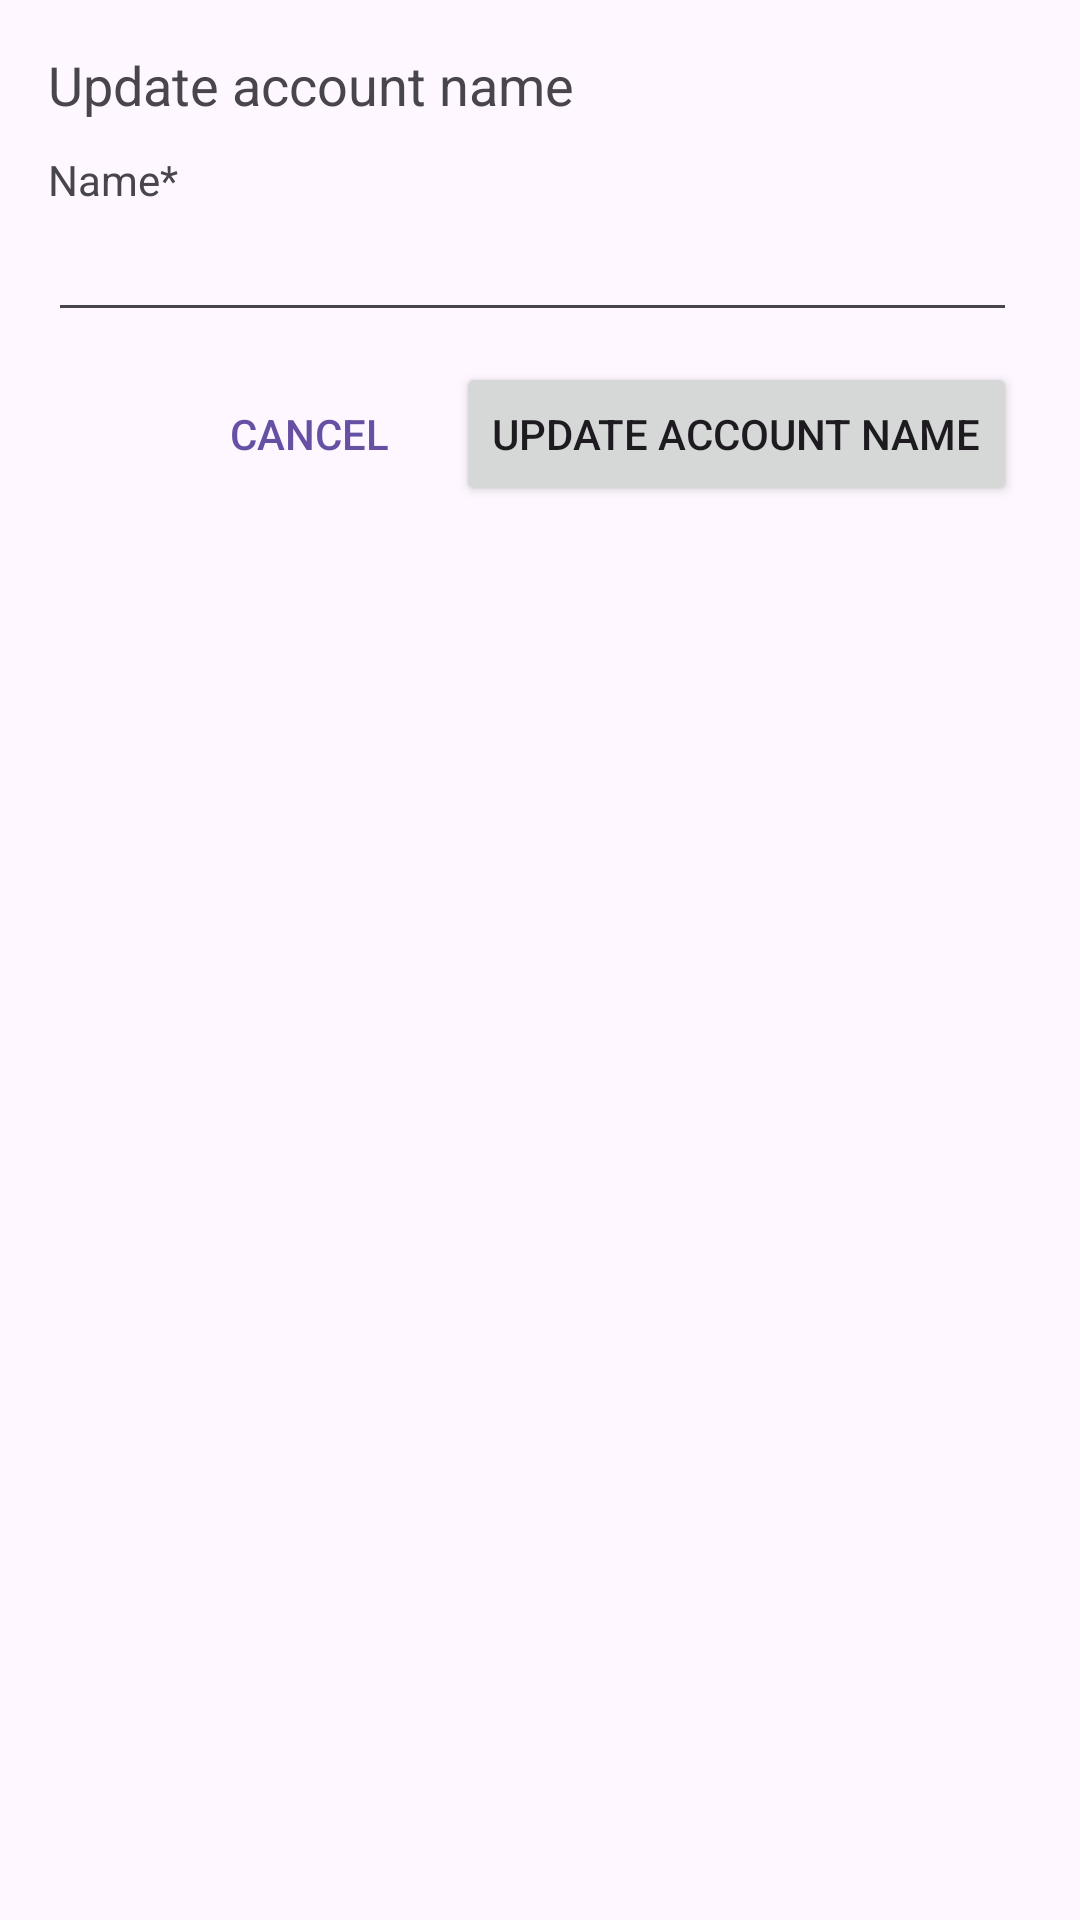

Produce the Android XML layout that renders to this screen, including the resource entries it uses.
<!-- AndroidManifest.xml: application theme Theme.FlavorFusion -->
<!-- res/layout/dialog_update_account_name.xml -->
<?xml version="1.0" encoding="utf-8"?>
<LinearLayout
    xmlns:android="http://schemas.android.com/apk/res/android"
    android:layout_width="match_parent"
    android:layout_height="wrap_content"
    android:orientation="vertical"
    android:padding="16dp">

    <TextView
        android:layout_width="wrap_content"
        android:layout_height="wrap_content"
        android:textAppearance="?android:attr/textAppearanceMedium"
        android:layout_marginBottom="10dp"
        android:text="Update account name"/>


    <LinearLayout
        android:layout_width="match_parent"
        android:layout_height="wrap_content"
        android:orientation="horizontal"
        android:layout_marginBottom="10dp">
        <LinearLayout
            android:layout_width="0dp"
            android:layout_height="match_parent"
            android:layout_weight="1"
            android:orientation="vertical"
            android:layout_marginEnd="5dp">
            <TextView
                android:layout_width="wrap_content"
                android:layout_height="wrap_content"
                android:text="Name*"/>

            <EditText
                android:id="@+id/edt_user_name"
                android:layout_width="match_parent"
                android:layout_height="wrap_content"
                android:singleLine="true"/>
        </LinearLayout>
    </LinearLayout>

    <LinearLayout
        android:layout_width="match_parent"
        android:layout_height="wrap_content"
        android:orientation="horizontal"
        android:gravity="end">

        <Button
            android:id="@+id/btn_cancel"
            android:layout_width="wrap_content"
            android:layout_height="wrap_content"
            android:text="Cancel"
            android:textColor="?attr/colorPrimary"
            android:background="@android:color/transparent"/>

        <Button
            android:id="@+id/btn_update"
            android:layout_width="wrap_content"
            android:layout_height="wrap_content"
            android:layout_marginStart="5dp"
            android:layout_marginEnd="5dp"
            android:text="Update account name"/>
    </LinearLayout>
</LinearLayout>
<!-- resources referenced by this layout -->
<resources>
  <style name="Theme.FlavorFusion" parent="Base.Theme.FlavorFusion" />
  <style name="Base.Theme.FlavorFusion" parent="Theme.Material3.DayNight.NoActionBar">
          
  
  
  
          
  
  
  
          
  
          
  
  
  
  
      </style>
</resources>
